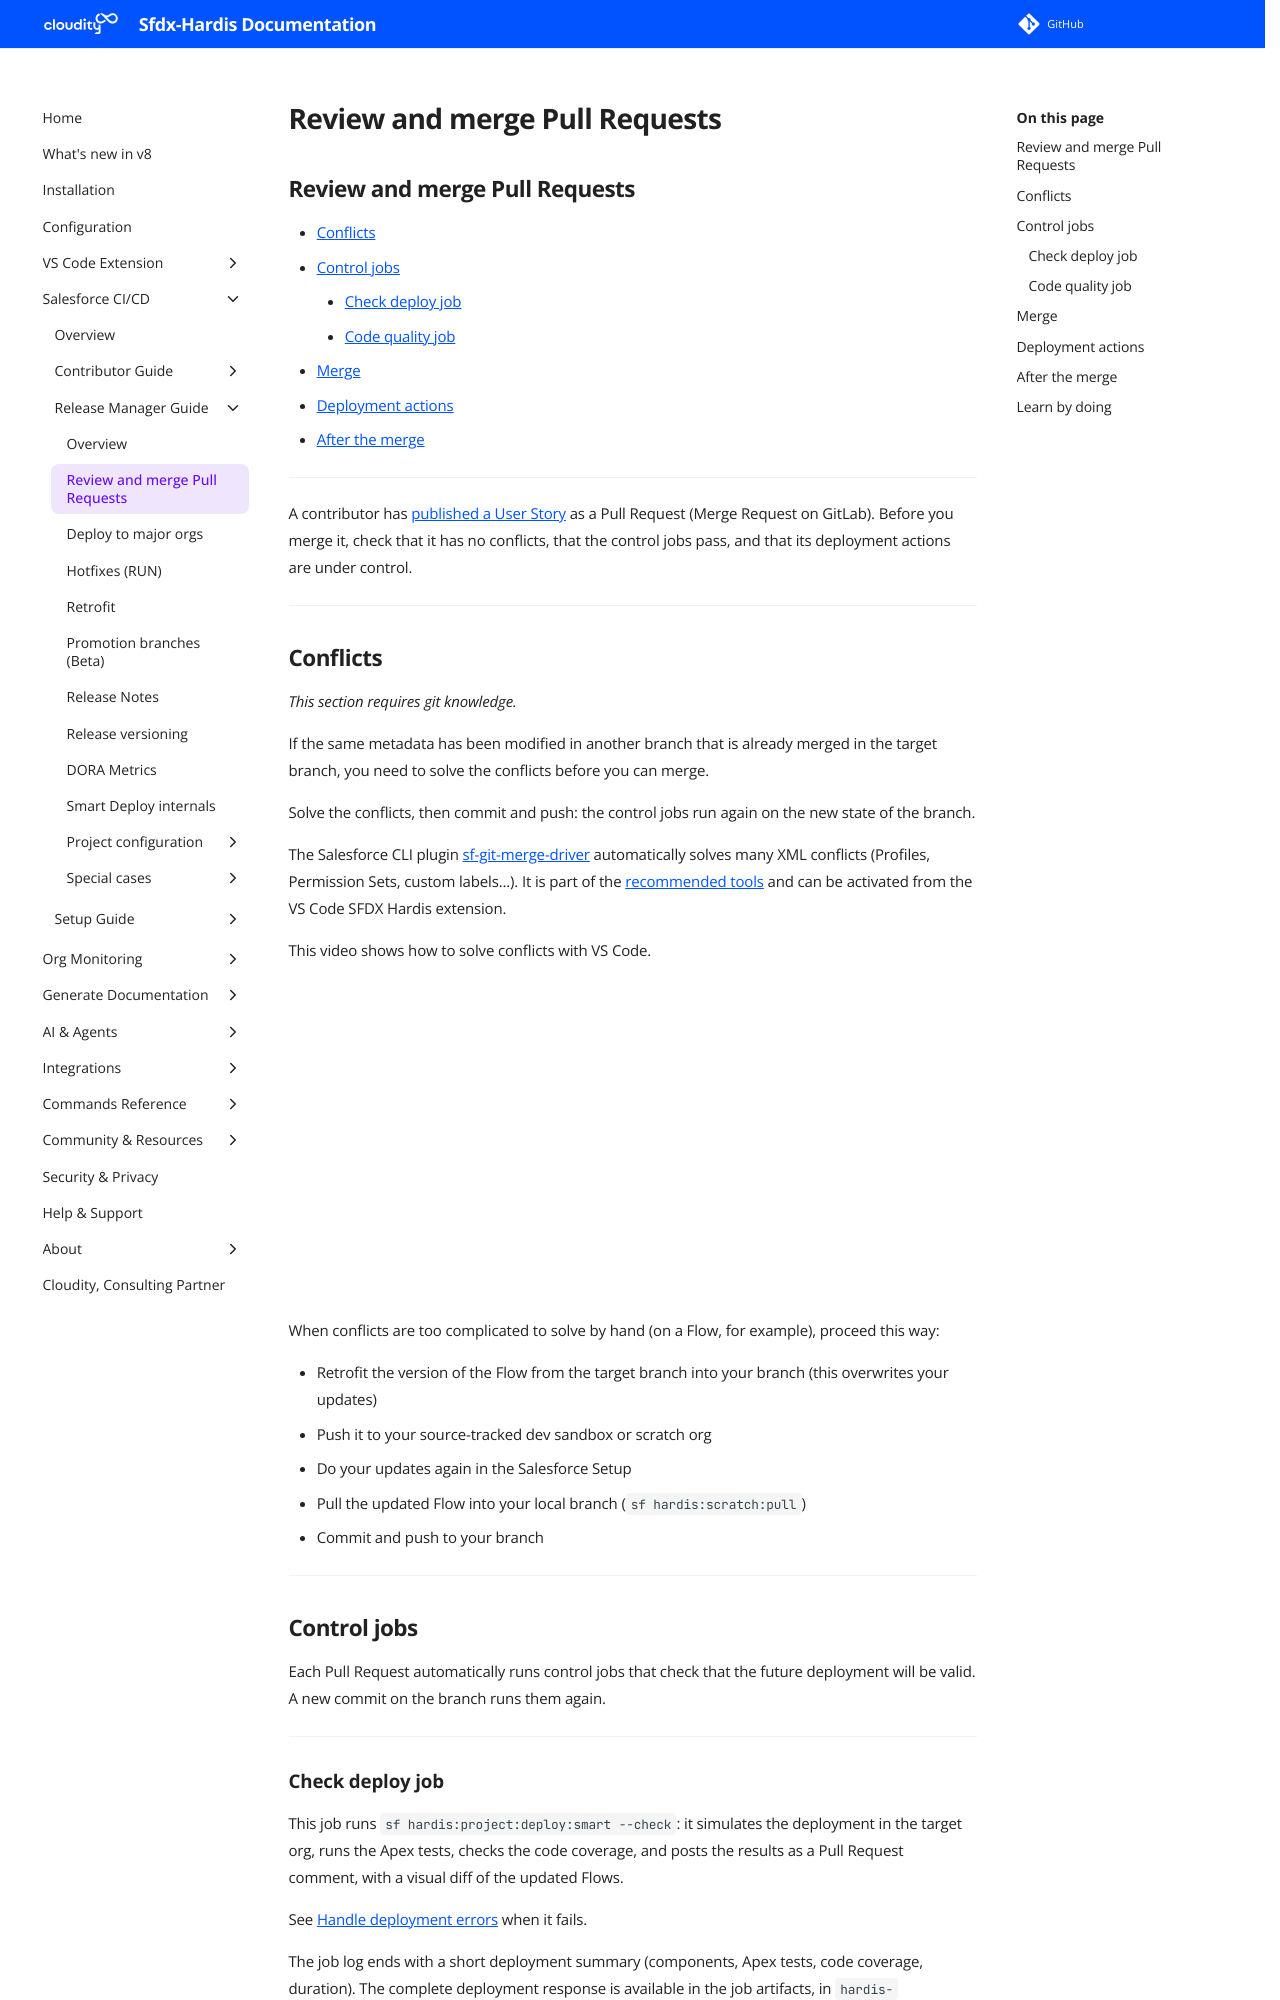

repository: hardisgroupcom/sfdx-hardis · page: salesforce-devops-validate-merge-request/index.html · generator: mkdocs

---
title: Review and merge Pull Requests on a Salesforce CI/CD project
description: Learn how to review, validate and merge a Pull Request on a Salesforce CI/CD project using sfdx-hardis, from conflicts to control jobs and deployment actions
---
<!-- markdownlint-disable MD013 -->

## Review and merge Pull Requests

- [Conflicts](#conflicts)
- [Control jobs](#control-jobs)
  - [Check deploy job](#check-deploy-job)
  - [Code quality job](#code-quality-job)
- [Merge](#merge)
- [Deployment actions](#deployment-actions)
- [After the merge](#after-the-merge)

___

A contributor has [published a User Story](salesforce-devops-publish-user-story.md) as a Pull Request (Merge Request on GitLab). Before you merge it, check that it has no conflicts, that the control jobs pass, and that its deployment actions are under control.

___

## Conflicts

_This section requires git knowledge._

If the same metadata has been modified in another branch that is already merged in the target branch, you need to solve the conflicts before you can merge.

Solve the conflicts, then commit and push: the control jobs run again on the new state of the branch.

The Salesforce CLI plugin [sf-git-merge-driver](https://github.com/scolladon/sf-git-merge-driver) automatically solves many XML conflicts (Profiles, Permission Sets, custom labels...). It is part of the [recommended tools](salesforce-devops-use-install.md) and can be activated from the VS Code SFDX Hardis extension.

This video shows how to solve conflicts with VS Code.

<div style="text-align:center"><iframe width="560" height="315" src="https://www.youtube.com/embed/lz5OuKzvadQ" title="YouTube video player" frameborder="0" allow="accelerometer; autoplay; clipboard-write; encrypted-media; gyroscope; picture-in-picture; web-share" allowfullscreen></iframe></div>

When conflicts are too complicated to solve by hand (on a Flow, for example), proceed this way:

- Retrofit the version of the Flow from the target branch into your branch (this overwrites your updates)
- Push it to your source-tracked dev sandbox or scratch org
- Do your updates again in the Salesforce Setup
- Pull the updated Flow into your local branch (`sf hardis:scratch:pull`)
- Commit and push to your branch

___

## Control jobs

Each Pull Request automatically runs control jobs that check that the future deployment will be valid. A new commit on the branch runs them again.

___

### Check deploy job

This job runs `sf hardis:project:deploy:smart --check`: it simulates the deployment in the target org, runs the Apex tests, checks the code coverage, and posts the results as a Pull Request comment, with a visual diff of the updated Flows.

See [Handle deployment errors](salesforce-devops-solve-deployment-errors.md) when it fails.

The job log ends with a short deployment summary (components, Apex tests, code coverage, duration). The complete deployment response is available in the job artifacts, in `hardis-report/deploy-result-<package label>.json`.

___

### Code quality job

This job runs [MegaLinter](https://megalinter.io/) on the sources of the branch.

See [Handle MegaLinter errors](salesforce-devops-solve-megalinter-errors.md) when it fails.

___
